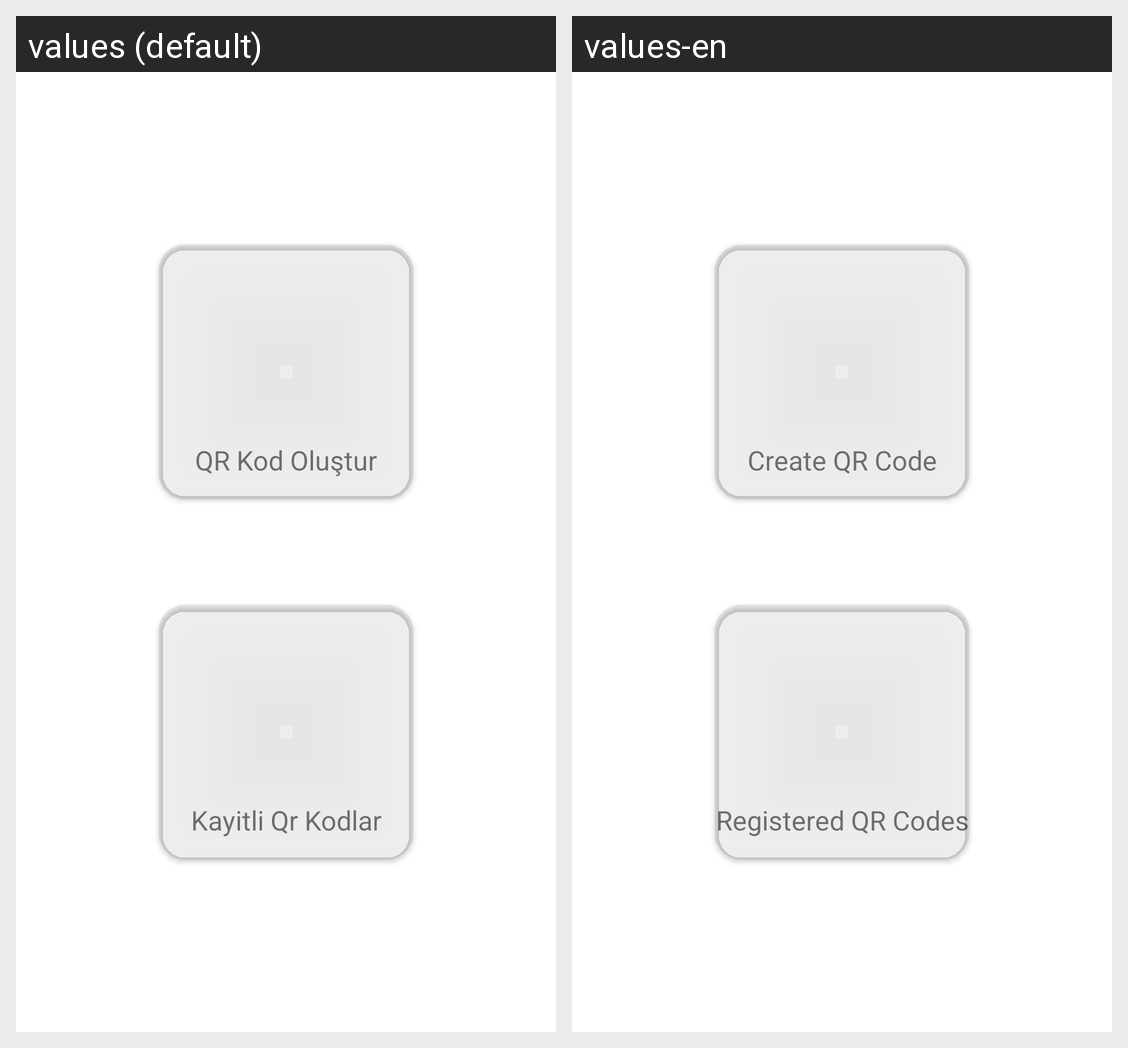

The Android screen above is rendered under two locales of the same app. Produce the string resources it draws, with the default and per-locale values.
Android screen res/layout/sel_qr_code.xml rendered under 2 locales, left to right: values (default), values-en. Device: Nexus 5 (rendered at 1080×1920; each locale shown at half size, 540×960, under a caption strip naming it); theme Theme.HayatKurtarir.
Strings drawn on this screen, with the default value and each locale's value (text and hints the layout hard-codes, and strings that could not be matched under every locale, appear in the picture but are not listed):

cre_qr_code
  values: QR Kod Oluştur
  values-en: Create QR Code

reg_qr_codes
  values: Kayitli Qr Kodlar
  values-en: Registered QR Codes
